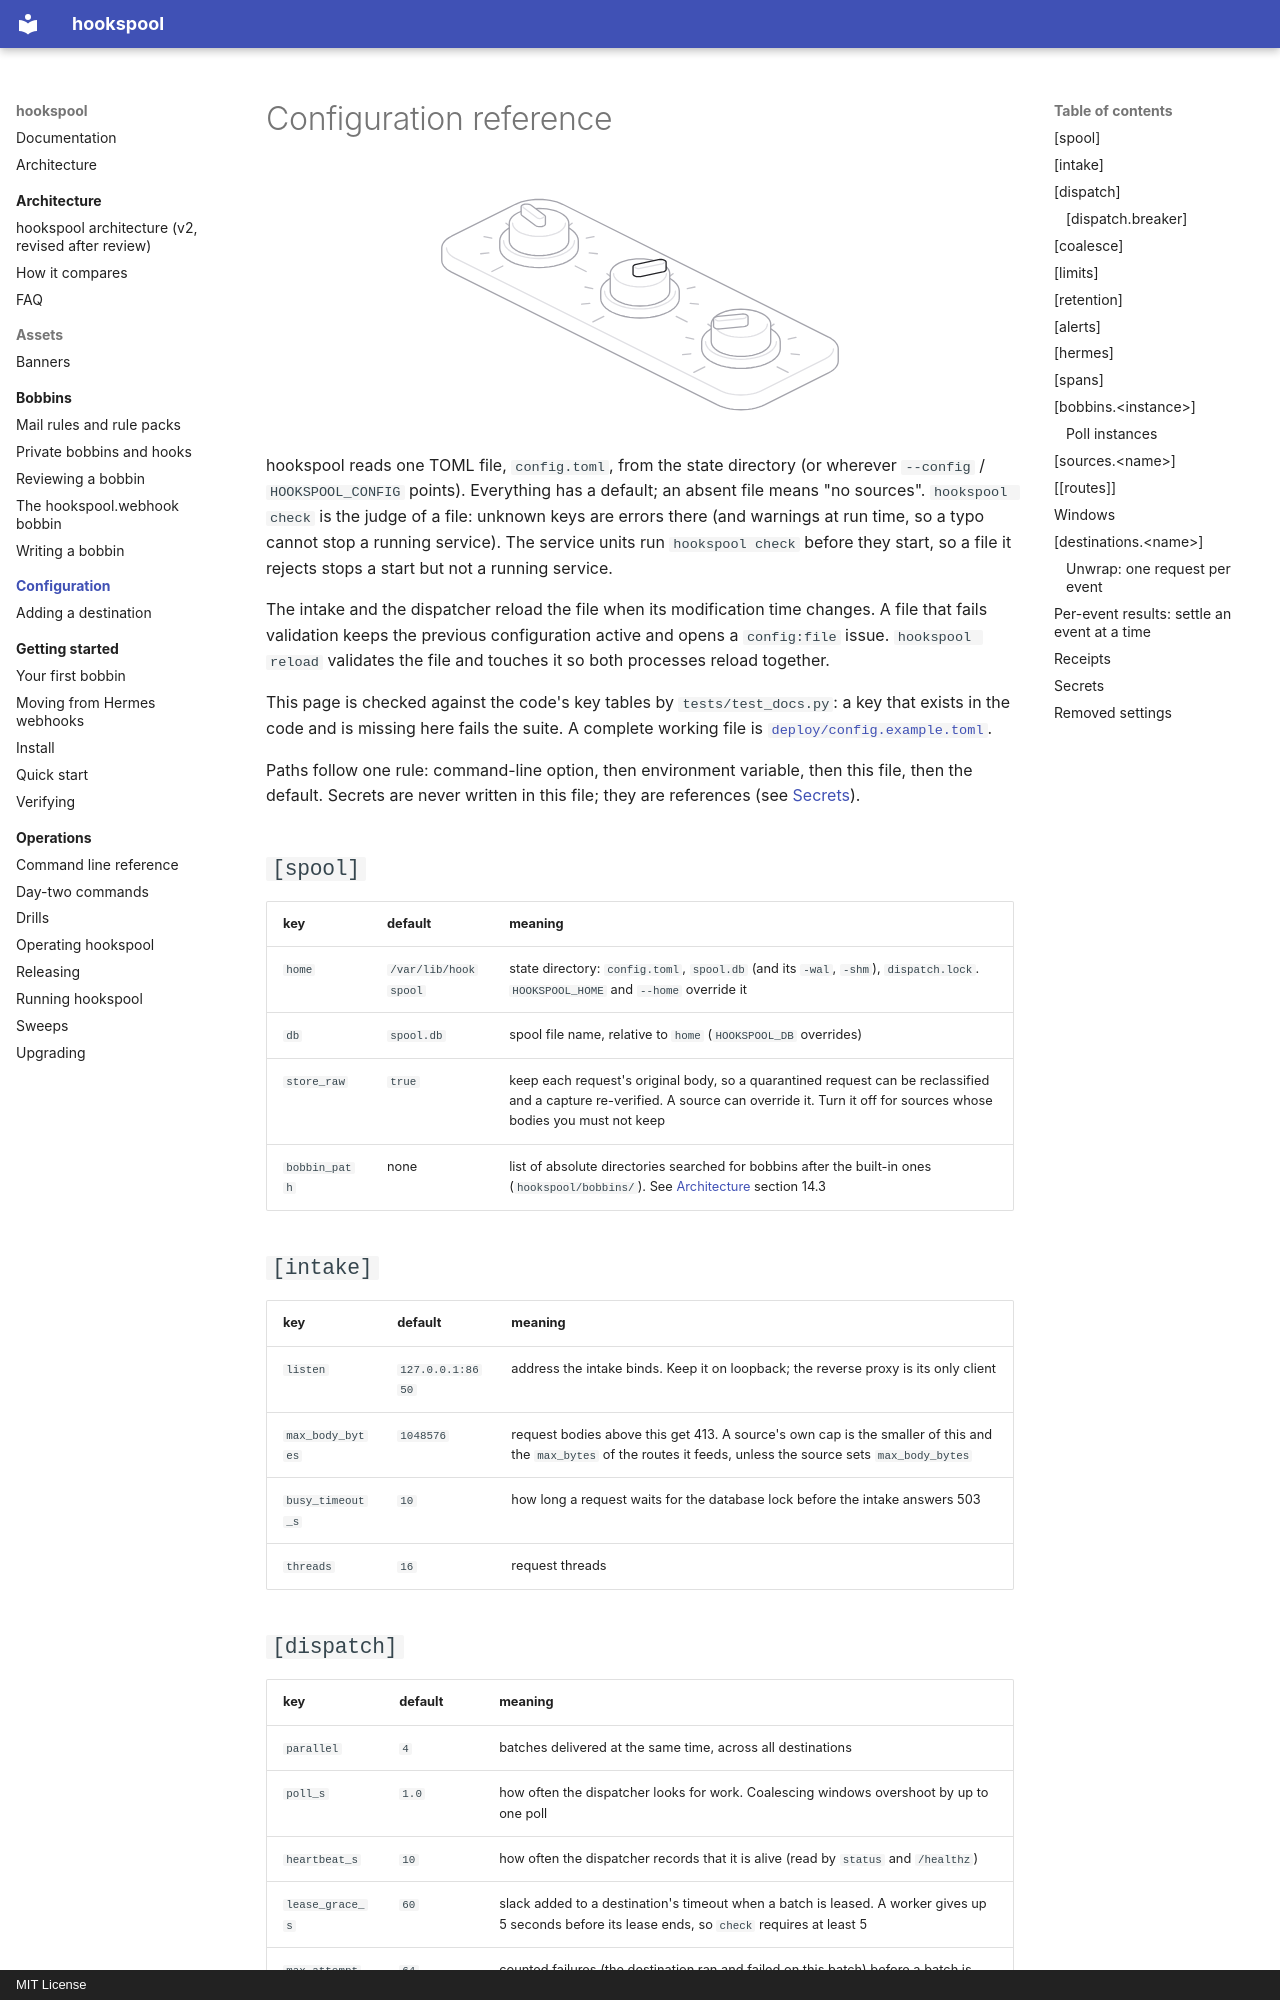

repository: jaredzimmerman/hookspool · page: configuration/index.html · generator: mkdocs · copyright: MIT License

# Configuration reference

<picture><source media="(prefers-color-scheme: dark)" srcset="../assets/banners/dials-dark.svg"><img alt="A panel of dials, each set to a different position, like the keys of a configuration file." src="../assets/banners/dials-light.svg" width="960"></picture>

hookspool reads one TOML file, `config.toml`, from the state directory (or wherever `--config` / `HOOKSPOOL_CONFIG`
points). Everything has a default; an absent file means "no sources". `hookspool check` is the judge of a file: unknown
keys are errors there (and warnings at run time, so a typo cannot stop a running service). The service units run
`hookspool check` before they start, so a file it rejects stops a start but not a running service.

The intake and the dispatcher reload the file when its modification time changes. A file that fails validation keeps the
previous configuration active and opens a `config:file` issue. `hookspool reload` validates the file and touches it so
both processes reload together.

This page is checked against the code's key tables by `tests/test_docs.py`: a key that exists in the code and is
missing here fails the suite. A complete working file is [`deploy/config.example.toml`](../../deploy/config.example.toml).

Paths follow one rule: command-line option, then environment variable, then this file, then the default. Secrets are
never written in this file; they are references (see [Secrets](#secrets)).

## `[spool]`

| key | default | meaning |
|---|---|---|
| `home` | `/var/lib/hookspool` | state directory: `config.toml`, `spool.db` (and its `-wal`, `-shm`), `dispatch.lock`. `HOOKSPOOL_HOME` and `--home` override it |
| `db` | `spool.db` | spool file name, relative to `home` (`HOOKSPOOL_DB` overrides) |
| `store_raw` | `true` | keep each request's original body, so a quarantined request can be reclassified and a capture re-verified. A source can override it. Turn it off for sources whose bodies you must not keep |
| `bobbin_path` | none | list of absolute directories searched for bobbins after the built-in ones (`hookspool/bobbins/`). See [Architecture](../architecture/ARCHITECTURE.md#143-bobbins-service-plugins) section 14.3 |

## `[intake]`

| key | default | meaning |
|---|---|---|
| `listen` | `127.0.0.1:8650` | address the intake binds. Keep it on loopback; the reverse proxy is its only client |
| `max_body_bytes` | `1048576` | request bodies above this get 413. A source's own cap is the smaller of this and the `max_bytes` of the routes it feeds, unless the source sets `max_body_bytes` |
| `busy_timeout_s` | `10` | how long a request waits for the database lock before the intake answers 503 |
| `threads` | `16` | request threads |
